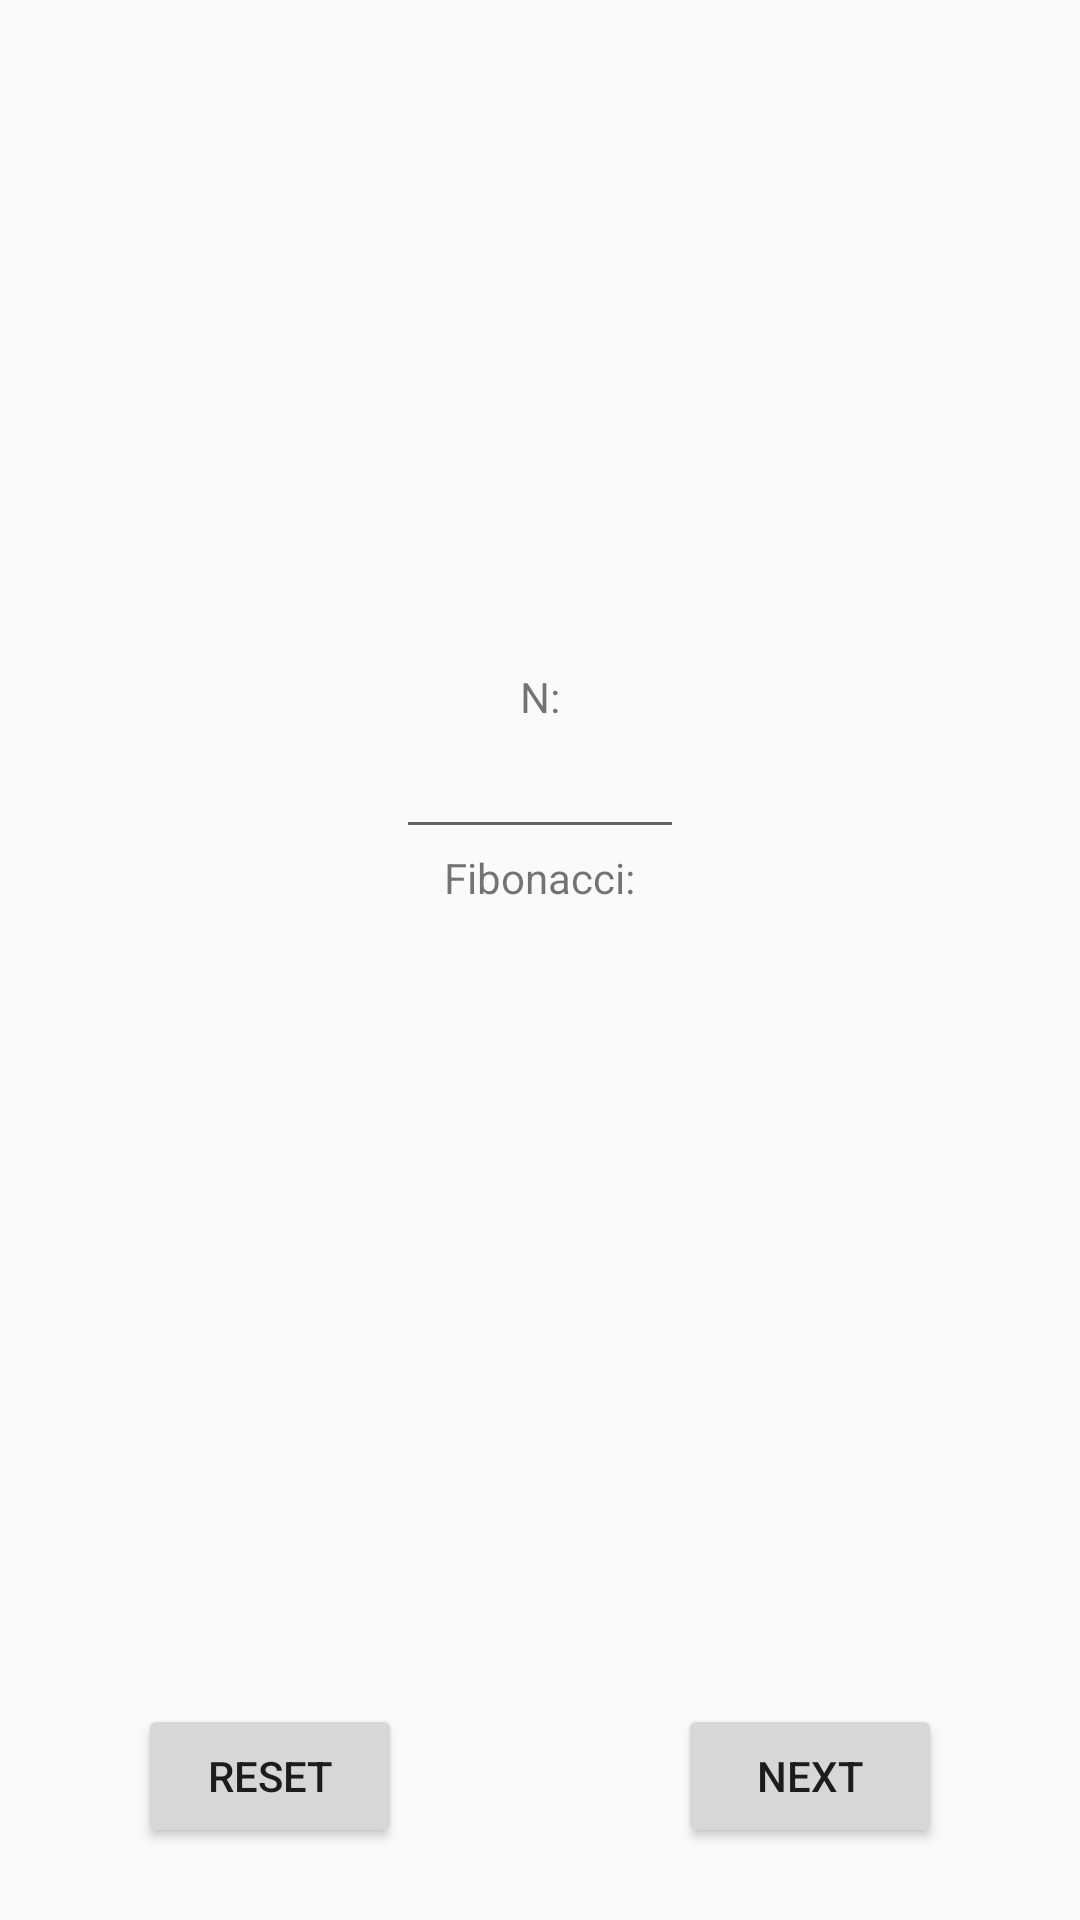

Produce the Android XML layout that renders to this screen, including the resource entries it uses.
<!-- AndroidManifest.xml: application theme Theme.Showcase -->
<!-- res/layout/fibonacci_activity.xml -->
<?xml version="1.0" encoding="utf-8"?>
<LinearLayout xmlns:android="http://schemas.android.com/apk/res/android"
    android:layout_width="match_parent"
    android:layout_height="match_parent"
    android:orientation="vertical">

    <FrameLayout
        android:layout_width="match_parent"
        android:layout_height="0dip"
        android:layout_weight="1">

        <LinearLayout
            android:layout_width="match_parent"
            android:layout_height="wrap_content"
            android:layout_gravity="center"
            android:layout_weight="1"
            android:gravity="center"
            android:orientation="vertical">

            <TextView
                android:layout_width="wrap_content"
                android:layout_height="wrap_content"
                android:text="N:" />

            <EditText
                android:id="@+id/n"
                android:layout_width="96dp"
                android:layout_height="wrap_content"
                android:layout_gravity="center"
                android:gravity="center" />

            <TextView
                android:layout_width="wrap_content"
                android:layout_height="wrap_content"
                android:text="Fibonacci:" />

            <TextView
                android:id="@+id/fibonacci"
                android:layout_width="wrap_content"
                android:layout_height="wrap_content"
                android:layout_gravity="center"
                android:gravity="center" />
        </LinearLayout>
    </FrameLayout>

    <LinearLayout
        android:layout_width="match_parent"
        android:layout_height="wrap_content"
        android:orientation="horizontal"
        android:paddingVertical="24dp">

        <FrameLayout
            android:layout_width="0dp"
            android:layout_height="wrap_content"
            android:layout_weight="1">

            <Button
                android:id="@+id/reset"
                android:layout_width="wrap_content"
                android:layout_height="wrap_content"
                android:layout_gravity="center"
                android:gravity="center"
                android:text="@string/reset" />
        </FrameLayout>

        <FrameLayout
            android:layout_width="0dp"
            android:layout_height="wrap_content"
            android:layout_weight="1">

            <Button
                android:id="@+id/next"
                android:layout_width="wrap_content"
                android:layout_height="wrap_content"
                android:layout_gravity="center"
                android:gravity="center"
                android:text="@string/next" />
        </FrameLayout>
    </LinearLayout>

</LinearLayout>
<!-- resources referenced by this layout -->
<resources>
  <string name="next">Next</string>
  <string name="reset">Reset</string>
  <style name="Theme.Showcase" parent="Theme.AppCompat.DayNight.DarkActionBar" />
</resources>
